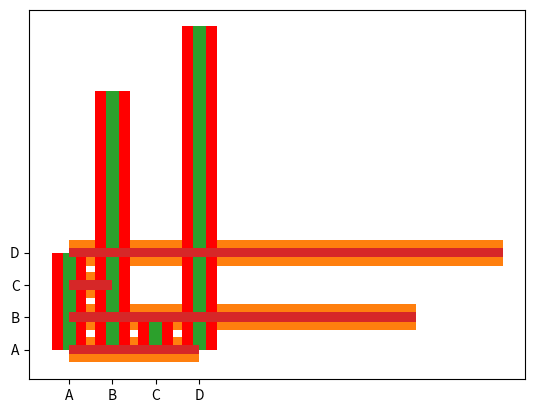

Write the Python code that produced this figure.
# -*- coding: utf-8 -*-
"""
Created on Fri Apr 28 16:25:17 2023

[redacted]
"""

# за допомогою pyplot ви можете використовувати bar() функцію для малювання гістрограм
import matplotlib.pyplot as plt
import numpy as np

x = np.array(["A","B","C","D"])
y = np.array([3,8,1,10])

plt.bar(x,y)
plt.show()

# якщо ви хочете, щоб смужки відображалися горизонтально, скористайтесь функцією barh()

plt.barh(x, y)
plt.show()

# bar() i barh() приймає ключове слово color, щоб встановити колір смуг

plt.bar(x,y,color = "red")
plt.show()

# для встановлення ширини смужок bar() приймає аргумент width
plt.bar(x,y, width=0.3)
plt.show()

# для горизонтальних смуг використовуйте height замість width
plt.barh(x,y,height=0.3)
plt.show()

# стандартна ширина 0.8, стандартна висота 0.8